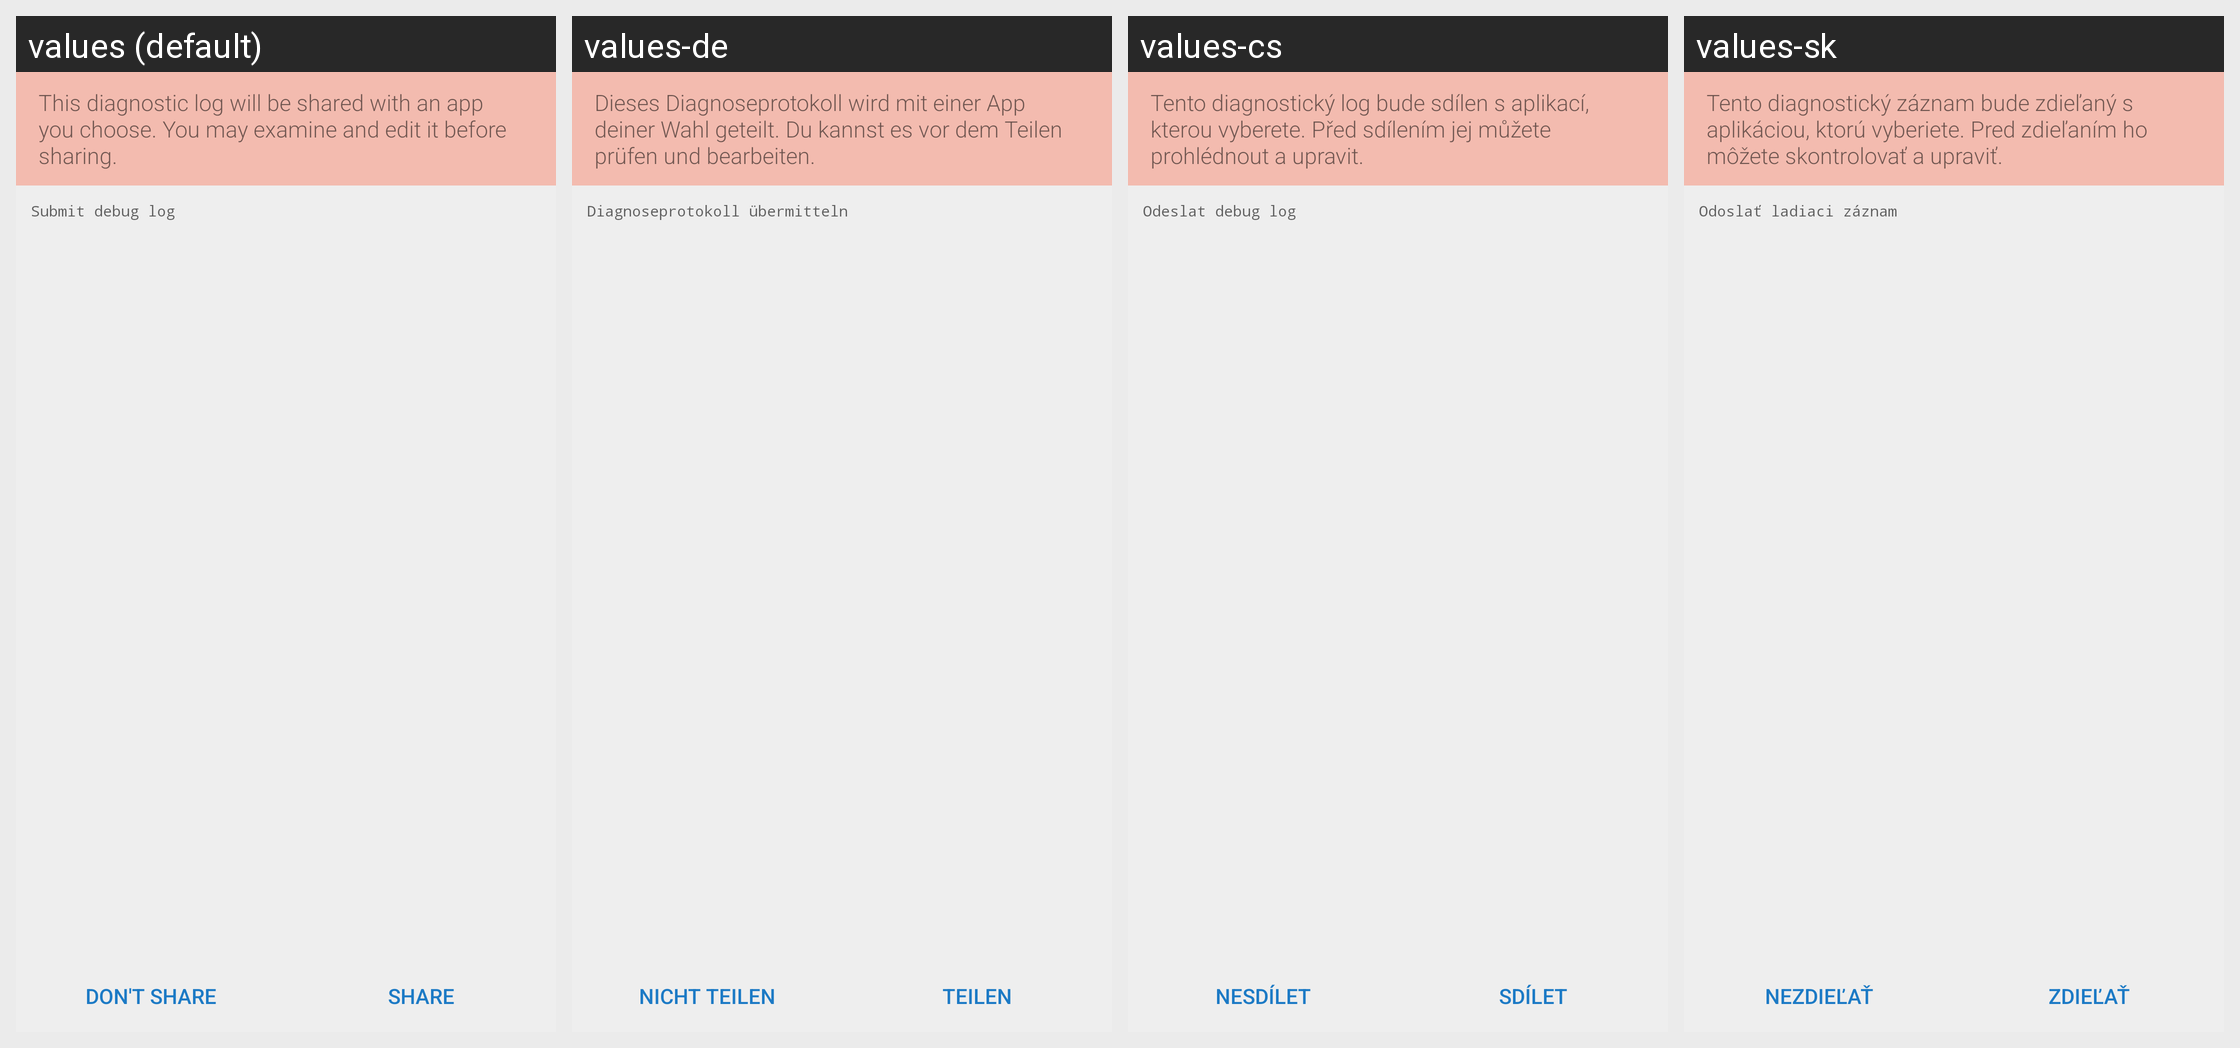

The Android screen above is rendered under several locales of the same app. Produce the string resources it draws, with the default and per-locale values.
Android screen res/layout/fragment_submit_log.xml rendered under 4 locales, left to right: values (default), values-de, values-cs, values-sk. Device: Nexus 5 (rendered at 1080×1920; each locale shown at half size, 540×960, under a caption strip naming it); theme Silence.LightTheme.
Other locales in the repository, not shown: values-af, values-ar, values-bg, values-bo, values-br, values-ca, values-da, values-el, values-eo, values-es, values-eu, values-fa-rIR, values-fi, values-fr, values-hr, values-hu, values-in, values-it, values-iw, values-ja, values-kn, values-ko, values-lt, values-my, values-nb, values-nl, values-oc, values-pl, values-pt, values-pt-rBR, values-ro, values-ru, values-sl, values-sn, values-sr, values-sv, values-tr, values-uk, values-vi, values-zh-rCN, values-zh-rTW.
Strings drawn on this screen, with the default value and each locale's value (text and hints the layout hard-codes, and strings that could not be matched under every locale, appear in the picture but are not listed):

log_submit_activity__this_log_will_be_shared
  values: This diagnostic log will be shared with an app you choose. You may examine and edit it before sharing.
  values-de: Dieses Diagnoseprotokoll wird mit einer App deiner Wahl geteilt. Du kannst es vor dem Teilen prüfen und bearbeiten.
  values-cs: Tento diagnostický log bude sdílen s aplikací, kterou vyberete. Před sdílením jej můžete prohlédnout a upravit.
  values-sk: Tento diagnostický záznam bude zdieľaný s aplikáciou, ktorú vyberiete. Pred zdieľaním ho môžete skontrolovať a upraviť.

AndroidManifest__log_submit
  values: Submit debug log
  values-de: Diagnoseprotokoll übermitteln
  values-cs: Odeslat debug log
  values-sk: Odoslať ladiaci záznam

log_submit_activity__button_dont_share
  values: Don't share
  values-de: Nicht teilen
  values-cs: Nesdílet
  values-sk: Nezdieľať

log_submit_activity__button_share
  values: Share
  values-de: Teilen
  values-cs: Sdílet
  values-sk: Zdieľať
